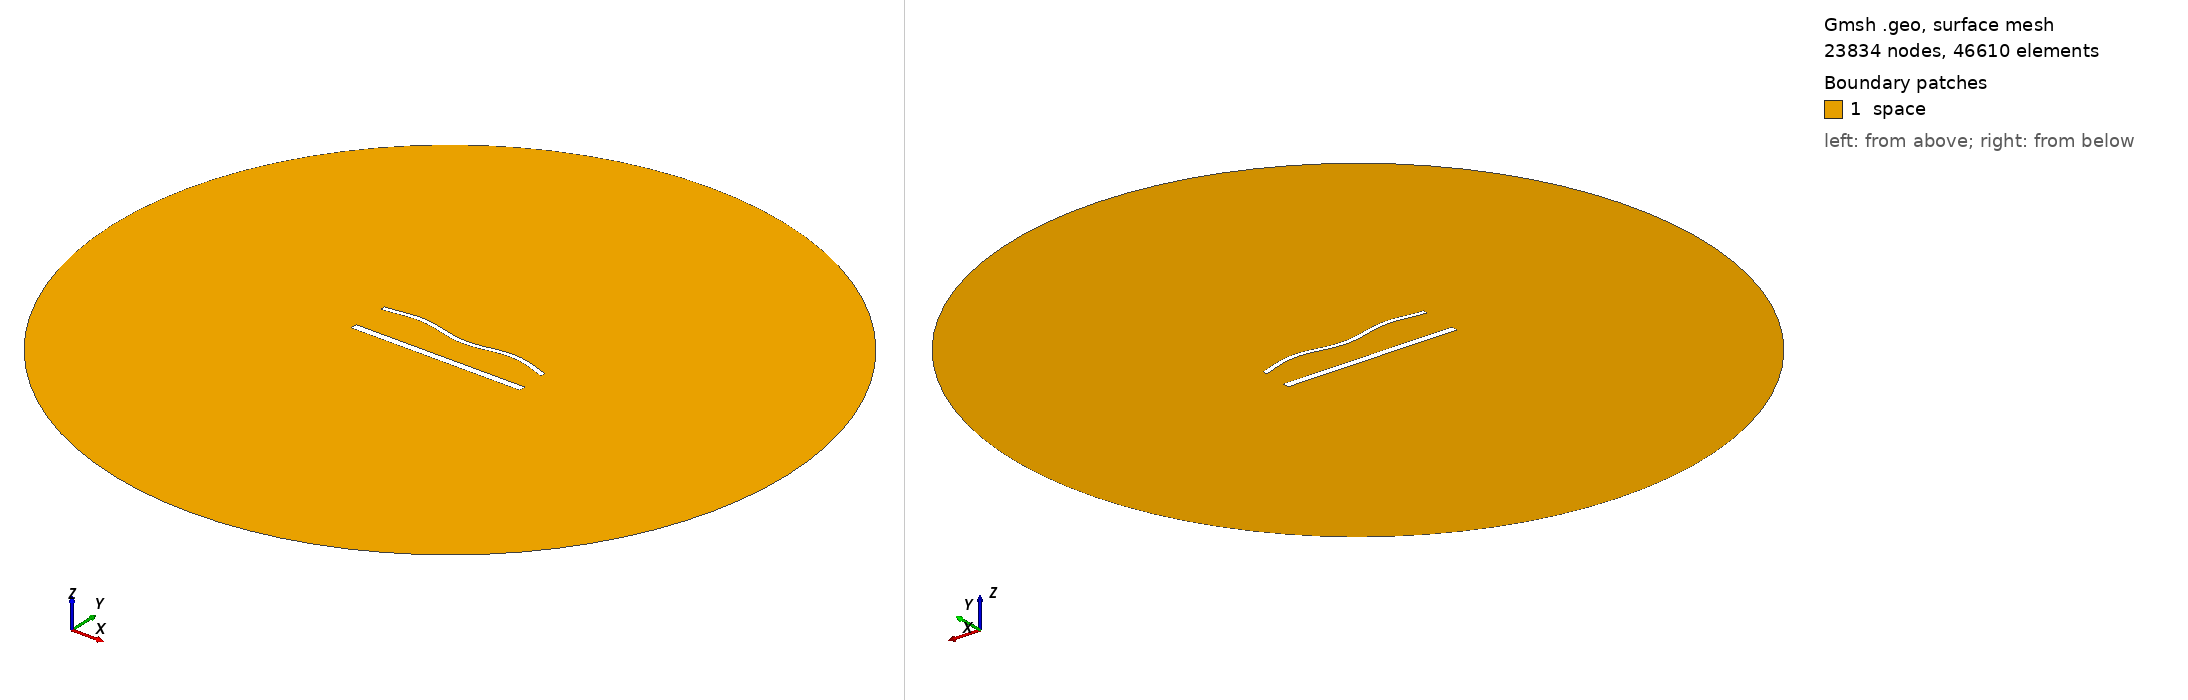

Gmsh geometry script, surface-meshed: 23834 nodes, 46610 surface elements. Boundary patches (legend numbers): 1 space. Left view from above one corner, right view from below the opposite corner. Legend entries are the model's physical surfaces. The drawing asked Gmsh for element sizes between 1% and 20% of the model's largest extent; the script's own settings can give other sizes.

=== 1716.geo (drawn) ===
//---------------------------------------
// Geometry kernel
//---------------------------------------

SetFactory("OpenCASCADE");



//---------------------------------------
// Parameters of the geometry
//---------------------------------------

// Overetch of the upper plate
overetch = 0.5;

// Distance between the plates
distance = 22.5;

// Discretization over the x axis (for the deformation)
nx = 50; 

// Length of the plate
L = 100 - overetch; 

// Number of modes
n = 4; 

// 1st mode coefficient
coeff(1) = -1.5;
beta(1) = 0.596864 * 3.1415926535 / L;

// 2nd mode coefficient
coeff(2) = 0.0;
beta(2) = 1.49418 * 3.1415926535 / L;

// 3rd mode coefficient
coeff(3) = 0.0;
beta(3) = 2.50025 * 3.1415926535 / L;

// 4th mode coefficient
coeff(4) = 1.5;
beta(4) = 3.49999 * 3.1415926535 / L;



//---------------------------------------
// Upper plate (deformed rectangle)
//---------------------------------------

// Coordiantes of the upper plate
xmin = -50;
xmax = 50 - overetch;

// Height of the upper plate
yheight = 4 - 2 * overetch;

// Indexes of the points
UpperID[] = {};
LowerID[] = {};
LeftID[] = {};
RightID[] = {};

// Point index
p = 1;

// Horizontal edges
For i In {1:nx}
    x = xmin + (i-1)*(xmax - xmin)/(nx-1);

    y_bottom = distance / 2 + overetch;
    For j In {1:n}
        C = (Cosh(beta(j)*L) + Cos(beta(j)*L)) / (Sinh(beta(j)*L) + Sin(beta(j)*L));
        y_bottom  = y_bottom + coeff(j) * (Cosh(beta(j)*(x+50)) - Cos(beta(j)*(x+50)) - C * (Sinh(beta(j)*(x+50)) - Sin(beta(j)*(x+50))));
    EndFor

    y_top = y_bottom + yheight;

    Point(p) = {x, y_top, 0, 1.0};
    UpperID[i] = p;
    p = p + 1;

    Point(p) = {x, y_bottom, 0, 1.0};
    LowerID[i] = p;
    p = p + 1;
EndFor

// Create point lists
UpperPts[] = {}; LowerPts[] = {};
For i In {1:nx}
  UpperPts[] += {UpperID[i]};
  LowerPts[] += {LowerID[i]};
EndFor

// Build splines
Spline(1) = {UpperPts[]};
Spline(2) = {LowerPts[]};
Line(3) = {LowerPts[nx-1], UpperPts[nx-1]};
Line(4) = {LowerPts[0], UpperPts[0]};

// Build the plane surface
Curve Loop(1) = {2, 3, -1, -4};
Plane Surface(1) = {1};



//---------------------------------------
// Lower plate (rectangle)
//---------------------------------------

// Vertices
Point(1001) = {-50, -distance/2, 0, 1.0};
Point(1002) = { 50, -distance/2, 0, 1.0};
Point(1003) = { 50,  -distance/2 + 4, 0, 1.0};
Point(1004) = {-50,  -distance/2 + 4, 0, 1.0};

// Edges
Line(5) = {1001, 1002};
Line(6) = {1002, 1003};
Line(7) = {1003, 1004};
Line(8) = {1004, 1001};

// Plane surface
Line Loop(2) = {5, 6, 7, 8};
Plane Surface(2) = {2}; 



//---------------------------------------
// Outer (fictious) boundary
//---------------------------------------

// Points
Point(1005) = {0, 0, 0};       // Center
Point(1006) = {200, 0, 0};     // Start point
Point(1007) = {0, 200, 0};     // 90 degrees
Point(1008) = {-200, 0, 0};    // 180 degrees
Point(1009) = {0, -200, 0};    // 270 degrees

// Circle arcs (each needs start, center, end)
Circle(9) = {1006, 1005, 1007};
Circle(10) = {1007, 1005, 1008};
Circle(11) = {1008, 1005, 1009};
Circle(12) = {1009, 1005, 1006};

// Plane surface for the entire domain
Curve Loop(3) = {9, 10, 11, 12};
Surface(3) = {3};

// Subtract the plates from the whole domain to obtain the actual domain where we want to solve the equations
BooleanDifference{ Surface{3}; Delete; }{ Surface{1}; Surface{2}; Delete; }




//---------------------------------------
// Transfinite Lines/Curves
//---------------------------------------

// Set the number of points on the boundaries
r = 6;
d = 0.15;

// Plates
Transfinite Curve {1} = 50*r/4 Using Progression 1;
Transfinite Line {2} = 50*r Using Progression 1;
Transfinite Curve {3, 4} = 2*r Using Progression 1+d;
Transfinite Line {5} = 50*r/4 Using Progression 1;
Transfinite Line {7} = 50*r Using Progression 1;
Transfinite Line {6} = 2*r Using Progression 1-d;
Transfinite Line {8} = 2*r Using Progression 1+d;

// Outer boundary
Transfinite Line {9, 10, 11, 12} = 20 Using Progression 1;



//---------------------------------------
// Physical groups
//---------------------------------------                

// Physical curves (boundaries)
Physical Line("force_segment", 10) = {2};
Physical Line("upper_plate", 11) = {1, 3, 4};
Physical Line("lower_plate", 12) = {5, 6, 7, 8};
Physical Line("boundary", 20) = {9, 10, 11, 12};

// Physical Surfaces
Physical Surface("space", 30) = {3};



//---------------------------------------
// 6. Generate the Mesh
//---------------------------------------

// 2D mesh generation
Mesh 2;
